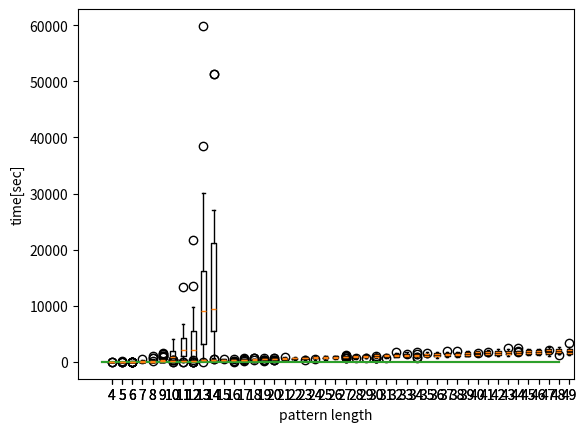

The matplotlib source for this figure:
import random as rnd
import numpy as np
import time
import matplotlib.pyplot as plt


def generate(n):
    return [0 if rnd.random() >= 0.5 else 1 for _ in range(n)]


def fitness(target, guess):
    return sum([1 - abs(target[i] - guess[i]) for i in range(len(target))])


def mutateOne(pattern):
    i = rnd.randrange(len(pattern))
    pattern[i] = 1 - pattern[i]


def crossover(guess1, guess2):
    assert (len(guess1) == len(guess2))
    cutoff = rnd.randrange(len(guess1))
    if (rnd.random() > 0.5):
        return guess2[:cutoff] + guess1[cutoff:]
    else:
        return guess1[:cutoff] + guess2[cutoff:]


def mutate(target, guess, max_iters=1000):
    if target == guess:
        return 0
    original = guess

    fit = fitness(target, guess)
    cur_fit = fit

    for i in range(max_iters):
        mutateOne(guess)
        cur_fit = fitness(target, guess)
        if (fit < cur_fit):
            return i
        guess = original
    return 0


def sortParallel(key, value):
    new_list = []
    for x, y in zip(key, value):
        new_list.append((x, y))
    new_list = sorted(new_list, key=lambda element: -element[0])
    key, value = [], []
    for x, y in new_list:
        key.append(x)
        value.append(y)
    return key, value


def mutatedGuess(pattern, trainers=100, acceptance=0.3):
    n = len(pattern)
    cutoff = int(trainers * acceptance)
    to_generate = trainers - int(trainers * acceptance)
    guesses = [generate(n) for _ in range(trainers)]
    last_best = []
    i = 0
    while True:
        # calculating fitness
        fitnesses = [fitness(pattern, g) for g in guesses]
        fitnesses, guesses = sortParallel(fitnesses, guesses)
        # stagnation detected
        # if last_best == guesses:
        #     return i
        # last_best = guesses
        if guesses[0] == pattern:
            return i

        guesses = guesses[:cutoff]

        # mutating
        for ii in range(to_generate):
            copy = guesses[rnd.randrange(cutoff)].copy()
            mutateOne(copy)
            guesses.append(copy)
        i = i + to_generate


def mutatedCrossoverGuess(pattern, trainers=100, acceptance=0.3, cross_coef=0.1):
    n = len(pattern)
    cutoff = int(trainers * acceptance)
    to_crossover = int(trainers * cross_coef)
    to_generate = trainers - cutoff - to_crossover
    guesses = [generate(n) for _ in range(trainers)]
    last_best = []
    i = 0
    while True:
        # calculating fitness
        fitnesses = [fitness(pattern, g) for g in guesses]
        fitnesses, guesses = sortParallel(fitnesses, guesses)
        # stagnation detected
        if (guesses[0] == pattern):
            return i

        guesses = guesses[:cutoff]

        # mutating
        for ii in range(to_generate):
            copy = guesses[ii % cutoff].copy()
            mutateOne(copy)
            guesses.append(copy)
        for ii in range(to_crossover):
            first = rnd.randrange(cutoff)
            second = rnd.randrange(cutoff)
            guesses.append(crossover(guesses[first], guesses[second]))
        i = i + to_generate + to_crossover


def randGuess(pattern):
    n = len(pattern)
    guess = generate(n)
    total_guesses = 1

    while (guess != pattern):

        total_guesses += 1
        guess = generate(n)
    return total_guesses


def guessInRange(min, max, guessFunc=randGuess, trials=30):
    results = []
    for i in range(min, max):
        pattern = generate(i)
        iters_trial = []
        time_trial = []
        for _ in range(trials):
            start = time.time()
            iters_trial.append(guessFunc(pattern))
            end = time.time()
            time_trial.append(end - start)
        results.append({"bits": i, "iters": iters_trial, "time": time_trial})
    return results


def ex11B():
    data = []
    lab = []
    times = []
    for result in guessInRange(4, 15):
        lab.append(result['bits'])
        data.append(result['iters'])
        times.append(sum(result['time']) / len(result['time']))
    plt.xlabel ('pattern length')
    plt.ylabel ('changes made')
    plt.boxplot(data, tick_labels=lab)
    plt.show()

    plt.xlabel ('pattern length')
    plt.ylabel ('time[sec]')
    plt.plot(times)
    plt.show()


def ex12():
    data = []
    lab = []
    times = []
    for result in guessInRange(4, 50, mutatedGuess):
        lab.append(result['bits'])
        data.append(result['iters'])
        times.append(sum(result['time']) / len(result['time']))
    plt.xlabel ('pattern length')
    plt.ylabel ('changes made')
    plt.boxplot(data, tick_labels=lab)
    plt.show()

    plt.xlabel ('pattern length')
    plt.ylabel ('time[sec]')
    plt.plot(times)
    plt.show()


def ex13():
    data = []
    lab = []
    times = []
    for result in guessInRange(4, 50, mutatedCrossoverGuess):
        lab.append(result['bits'])
        data.append(result['iters'])
        times.append(sum(result['time']) / len(result['time']))
    plt.xlabel ('pattern length')
    plt.ylabel ('changes made')
    plt.boxplot(data, tick_labels=lab)
    plt.show()

    plt.xlabel ('pattern length')
    plt.ylabel ('time[sec]')
    plt.plot(times)
    plt.show()


ex11B()
ex12()
ex13()
